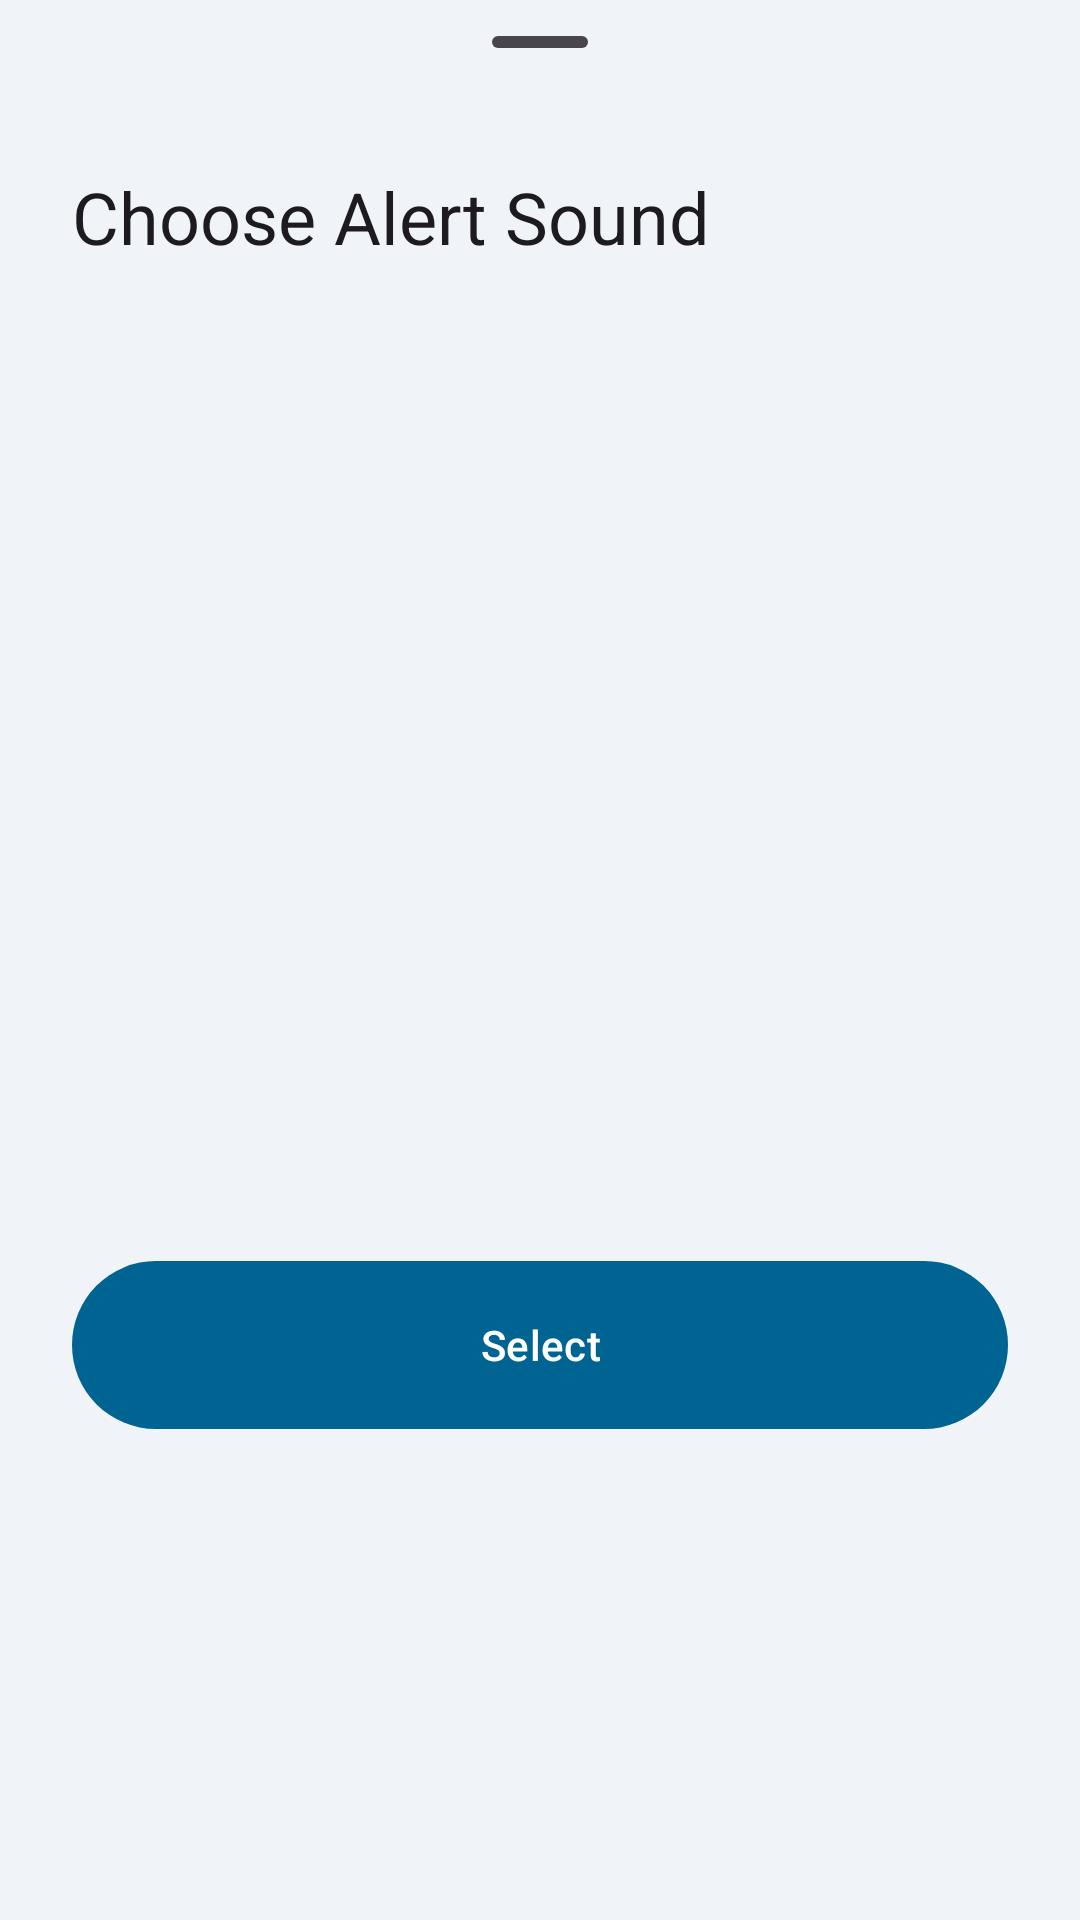

Here is an Android app screen rendered from its layout file. Give the layout XML and the strings, colors and styles it references.
<!-- AndroidManifest.xml: application theme Theme.MedicationWizard -->
<!-- res/layout/bottom_sheet_sound_picker.xml -->
<?xml version="1.0" encoding="utf-8"?>
<LinearLayout xmlns:android="http://schemas.android.com/apk/res/android"
    xmlns:app="http://schemas.android.com/apk/res-auto"
    android:layout_width="match_parent"
    android:layout_height="wrap_content"
    android:orientation="vertical">

    <androidx.constraintlayout.widget.ConstraintLayout
        android:layout_width="match_parent"
        android:layout_height="wrap_content"
        android:paddingBottom="24dp">

        <com.google.android.material.bottomsheet.BottomSheetDragHandleView
            android:id="@+id/drag_handle"
            android:layout_width="match_parent"
            android:layout_height="wrap_content"
            app:layout_constraintTop_toTopOf="parent" />

        <TextView
            android:id="@+id/txt_title"
            android:layout_width="match_parent"
            android:layout_height="wrap_content"
            android:paddingHorizontal="24dp"
            android:paddingVertical="8dp"
            android:text="@string/sound_picker_title"
            android:textAppearance="?attr/textAppearanceHeadlineSmall"
            app:layout_constraintTop_toBottomOf="@id/drag_handle" />

        <androidx.recyclerview.widget.RecyclerView
            android:id="@+id/recycler_sounds"
            android:layout_width="match_parent"
            android:layout_height="wrap_content"
            android:layout_marginTop="8dp"
            app:layoutManager="androidx.recyclerview.widget.LinearLayoutManager"
            app:layout_constrainedHeight="true"
            app:layout_constraintBottom_toTopOf="@id/btn_confirm_sound"
            app:layout_constraintHeight_max="500dp"
            app:layout_constraintHeight_min="300dp"
            app:layout_constraintTop_toBottomOf="@id/txt_title" />

        <com.google.android.material.button.MaterialButton
            android:id="@+id/btn_confirm_sound"
            style="@style/Widget.Material3.Button"
            android:layout_width="match_parent"
            android:layout_height="wrap_content"
            android:layout_marginHorizontal="24dp"
            android:layout_marginTop="16dp"
            android:insetTop="0dp"
            android:insetBottom="0dp"
            android:minHeight="56dp"
            android:text="@string/button_select"
            app:layout_constraintBottom_toBottomOf="parent"
            app:layout_constraintTop_toBottomOf="@id/recycler_sounds" />

    </androidx.constraintlayout.widget.ConstraintLayout>

    <include layout="@layout/layout_ad_container" />

</LinearLayout>
<!-- res/layout/layout_ad_container.xml (included above) -->
<?xml version="1.0" encoding="utf-8"?>
<FrameLayout xmlns:android="http://schemas.android.com/apk/res/android"
    android:id="@+id/ad_container"
    android:layout_width="match_parent"
    android:layout_height="wrap_content"
    android:background="@drawable/bg_ad_banner"
    android:minHeight="@dimen/ad_banner_min_height" />
<!-- resources referenced by this layout -->
<resources>
  <dimen name="ad_banner_min_height">50dp</dimen>
  <!-- drawable bg_ad_banner (drawable) -->
  <?xml version="1.0" encoding="utf-8"?>
  <shape xmlns:android="http://schemas.android.com/apk/res/android"
      android:shape="rectangle">
      
      <solid android:color="?attr/android:colorBackground" />
  </shape>
  <string name="button_select">Select</string>
  <string name="sound_picker_title">Choose Alert Sound</string>
  <style name="Theme.MedicationWizard" parent="Theme.Material3.DayNight.NoActionBar">
  
          <item name="colorPrimary">@color/md_theme_light_primary</item>
          <item name="colorOnPrimary">@color/md_theme_light_onPrimary</item>
          <item name="colorPrimaryContainer">@color/md_theme_light_primaryContainer</item>
          <item name="colorOnPrimaryContainer">@color/md_theme_light_onPrimaryContainer</item>
  
          <item name="colorSecondary">@color/md_theme_light_secondary</item>
          <item name="colorOnSecondary">@color/md_theme_light_onSecondary</item>
          <item name="colorSecondaryContainer">@color/md_theme_light_secondaryContainer</item>
          <item name="colorOnSecondaryContainer">@color/md_theme_light_onSecondaryContainer</item>
  
          <item name="colorTertiary">@color/md_theme_light_tertiary</item>
          <item name="colorOnTertiary">@color/md_theme_light_onTertiary</item>
          <item name="colorTertiaryContainer">@color/md_theme_light_tertiaryContainer</item>
          <item name="colorOnTertiaryContainer">@color/md_theme_light_onTertiaryContainer</item>
  
          <item name="android:colorBackground">@color/md_theme_light_background</item>
          <item name="colorSurface">@color/md_theme_light_background</item>
          <item name="colorSurfaceVariant">#E2E2E6</item>
          <item name="colorOutline">#71787D</item>
          <item name="colorOutlineVariant">#C1C7CE</item>
  
  
          <item name="android:statusBarColor" tools:targetApi="l">?attr/android:colorBackground</item>
          <item name="android:windowLightStatusBar" tools:targetApi="m">true</item>
  
          
          <item name="materialCardViewElevatedStyle">@style/Widget.MedicationWizard.Card.Elevated
          </item>
      </style>
  <color name="md_theme_light_primary">#006492</color>
  <color name="md_theme_light_onPrimary">#FFFFFF</color>
  <color name="md_theme_light_primaryContainer">#CAE6FF</color>
  <color name="md_theme_light_onPrimaryContainer">#001E30</color>
  <color name="md_theme_light_secondary">#006874</color>
  <color name="md_theme_light_onSecondary">#FFFFFF</color>
  <color name="md_theme_light_secondaryContainer">#97F0FF</color>
  <color name="md_theme_light_onSecondaryContainer">#001F24</color>
  <color name="md_theme_light_tertiary">#605A7D</color>
  <color name="md_theme_light_onTertiary">#FFFFFF</color>
  <color name="md_theme_light_tertiaryContainer">#E6DEFF</color>
  <color name="md_theme_light_onTertiaryContainer">#1D1736</color>
  <color name="md_theme_light_background">#F0F4F8</color>
  <style name="Widget.MedicationWizard.Card.Elevated" parent="Widget.Material3.CardView.Elevated">
          <item name="cardElevation">6dp</item>
          <item name="cardCornerRadius">24dp</item>
          <item name="cardBackgroundColor">@color/md_theme_light_surface</item>
          
          <item name="strokeWidth">0dp</item>
      </style>
  <color name="md_theme_light_surface">#FFFFFF</color>
</resources>
